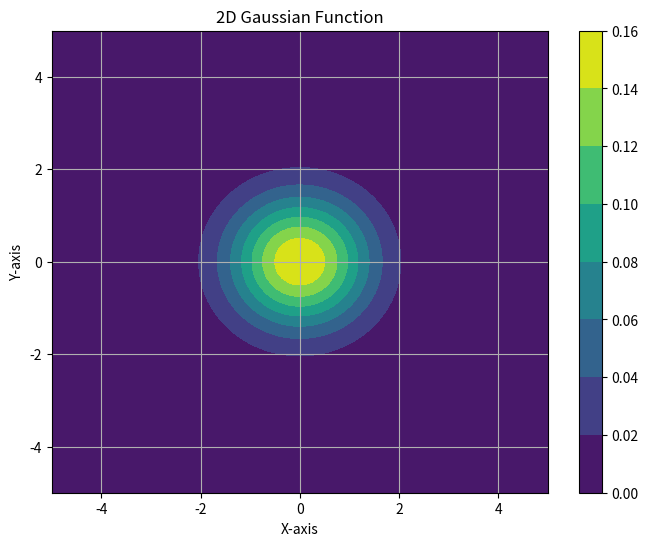

The matplotlib source for this figure:
import numpy as np
import matplotlib.pyplot as plt

# Define the 2D Gaussian function
def gaussian_2d(x, y, mu_x=0, mu_y=0, sigma_x=1, sigma_y=1):
    return (1 / (2 * np.pi * sigma_x * sigma_y)) * \
           np.exp(-(((x - mu_x) ** 2) / (2 * sigma_x ** 2) +
                    ((y - mu_y) ** 2) / (2 * sigma_y ** 2)))

# Create a grid of (x, y) values
x = np.linspace(-5, 5, 100)
y = np.linspace(-5, 5, 100)
X, Y = np.meshgrid(x, y)

# Compute the Gaussian values
Z = gaussian_2d(X, Y, mu_x=0, mu_y=0, sigma_x=1, sigma_y=1)

# Plot the 2D Gaussian using a contour plot
plt.figure(figsize=(8, 6))
contour = plt.contourf(X, Y, Z, cmap='viridis')
plt.colorbar(contour)
plt.title('2D Gaussian Function')
plt.xlabel('X-axis')
plt.ylabel('Y-axis')
plt.grid(True)
plt.show()